Run: headless pygame with SDL's dummy video driver; simulated clock (each Clock.tick advances the game by its frame time, no real sleeping); random seed 0; keys injected as events and as key.get_pressed() state; no mouse input.
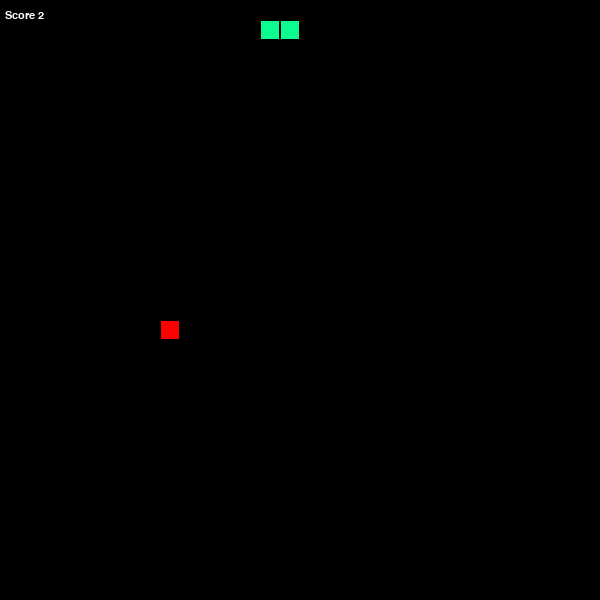
Frame 1 of 4 · flips 1–60 · no input
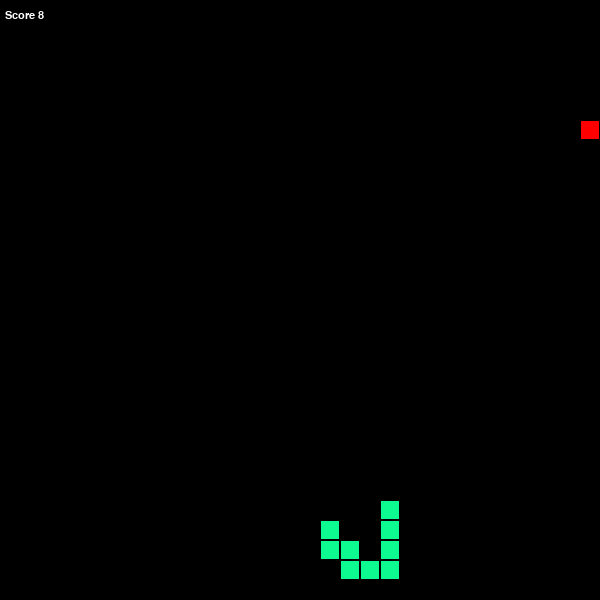
Frame 2 of 4 · flips 61–180 · tapped SPACE, RETURN · held RIGHT (→), D
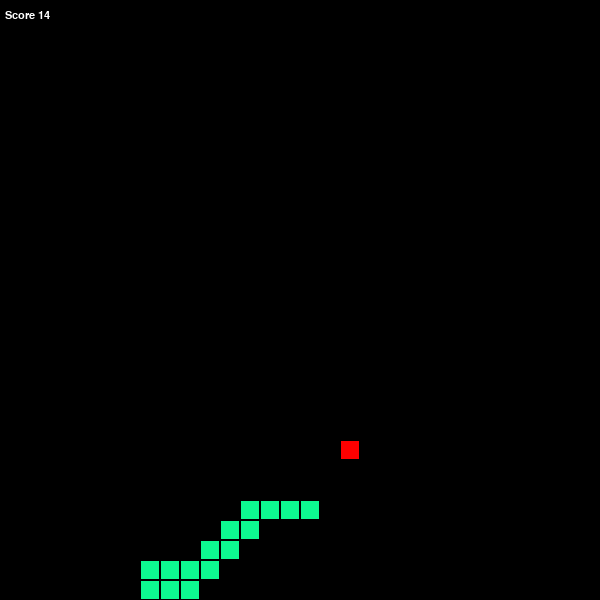
Frame 3 of 4 · flips 181–300 · held DOWN (↓), S
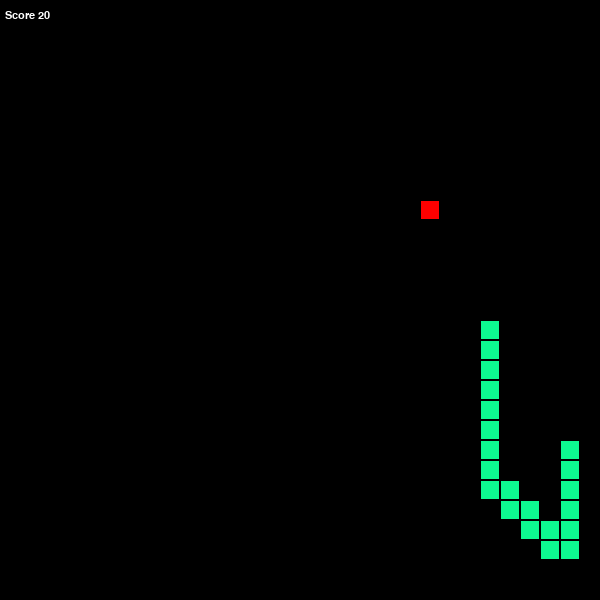
Frame 4 of 4 · flips 301–420 · held LEFT (←), A, UP (↑), W

The pygame program that drew these frames:

import pygame
import sys
import random
import math
import copy
import time

class Snake():
    def __init__(self, type="walls", mode="taxi"):
        self.length = 1
        self.positions = [((screen_width/2), (screen_height/2))]
        self.direction = random.choice([up, down, left, right])
        self.color = (13, 250, 144)
        self.score = 0
        self.lives = 1
        self.sum_score = 0
        self.time = 0
        self.sum_time = 0
        self.type = type
        self.mode = mode
        self.next_moves = []

    def get_head_position(self):
        return self.positions[0]

    def turn(self, point):
        if self.length > 1 and (point[0]*-1, point[1]*-1) == self.direction:
            return
        else:
            self.direction = point

    def new_move(self, cur, x, y):
        if self.type == "no walls":
            new = (((cur[0]+(x*gridsize))%screen_width), (cur[1]+(y*gridsize))%screen_height)
        elif self.type == "walls":
            new = (((cur[0]+(x*gridsize))), (cur[1]+(y*gridsize)))
        return new

    def move(self):
        cur = self.get_head_position()
        x,y = self.direction
        new = self.new_move(cur, x, y)
        if (len(self.positions) > 2 and new in self.positions[2:]) or not (new[0] >= 0 and new[1] >= 0 and new[0] <= screen_width - gridsize and new[1] <= screen_height - gridsize):
            self.lives -= 1
            if self.lives > 0:
                self.reset()
            print("LOST")
        else:
            self.positions.insert(0,new)
            if len(self.positions) > self.length:
                self.positions.pop()

    def move_to(self, direction):
        cur = self.get_head_position()
        x,y = direction
        new = self.new_move(cur, x, y)
        if (len(self.positions) > 2 and new in self.positions[2:]) or not (new[0] >= 0 and new[1] >= 0 and new[0] <= screen_width - gridsize and new[1] <= screen_height - gridsize):
            self.lives -= 1
            if self.lives > 0:
                self.reset()
            print("LOST")
        else:
            self.positions.insert(0,new)
            if len(self.positions) > self.length:
                self.positions.pop()


    def reset(self):
        self.length = 1
        self.positions = [((screen_width/2), (screen_height/2))]
        self.direction = random.choice([up, down, left, right])
        self.score = 0
        self.time = 0

    def draw(self,surface):
        for p in self.positions:
            r = pygame.Rect((p[0], p[1]), (gridsize,gridsize))
            pygame.draw.rect(surface, self.color, r)
            pygame.draw.rect(surface, (0,0, 0), r, 1)

    def handle_keys(self):
        for event in pygame.event.get():
            if event.type == pygame.QUIT:
                pygame.quit()
                sys.exit()
            elif event.type == pygame.KEYDOWN:
                if event.key == pygame.K_UP:
                    self.turn(up)
                elif event.key == pygame.K_DOWN:
                    self.turn(down)
                elif event.key == pygame.K_LEFT:
                    self.turn(left)
                elif event.key == pygame.K_RIGHT:
                    self.turn(right)

    def get_possible_moves(self):
        moves = []
        head = self.get_head_position()
        x,y = up
        new = self.new_move(head, x, y)
        if new not in self.positions and new[0] >= 0 and new[1] >= 0 and new[0] <= screen_width - gridsize and new[1] <= screen_height - gridsize:
            moves.append(up)
        x,y = down
        new = self.new_move(head, x, y)
        if new not in self.positions and new[0] >= 0 and new[1] >= 0 and new[0] <= screen_width - gridsize and new[1] <= screen_height - gridsize:
            moves.append(down)
        x,y = left
        new = self.new_move(head, x, y)
        if new not in self.positions and new[0] >= 0 and new[1] >= 0 and new[0] <= screen_width - gridsize and new[1] <= screen_height - gridsize:
            moves.append(left)
        x,y = right
        new = self.new_move(head, x, y)
        if new not in self.positions and new[0] >= 0 and new[1] >= 0 and new[0] <= screen_width - gridsize and new[1] <= screen_height - gridsize:
            moves.append(right)
        return moves

    def heuristic_move(self, food):
        node = Node(food, self, None, None)
        best_children = []
        distance = 10000000
        if len(node.get_children()) != 0:
            if self.mode == "taxi":
                for child in node.get_children():
                    child.distance_to_food()
                    if child.to_food < distance:
                        distance = child.to_food
                        best_children = [child]
            elif self.mode == "euclides":
                for child in node.get_children():
                    child.distance_to_food()
                    if child.to_food < distance:
                        distance = child.to_food
                        best_children = [child]
            elif self.mode == "taxirandom":
                for child in node.get_children():
                    child.distance_to_food()
                    if child.to_food < distance:
                        distance = child.to_food
                        best_children = [child]
                    if child.to_food == distance:
                        best_children.append(child)
            elif self.mode == "euclides best first search" or self.mode == "taxi best first search":
                new_directions = [[(0,-1), 0], [(0,1), 0], [(-1,0), 0], [(1,0), 0]]
                if len(self.next_moves) == 0:
                    for first_child in node.get_children():
                        start_node = first_child
                        open = [start_node]
                        closed = []
                        timeout = time.time() + 0.05 / len(node.get_children())
                        while len(open) != 0 and time.time() < timeout:
                            open.sort()
                            current_node = open.pop(0)
                            closed.append(current_node)
                            current_node.distance_to_food()
                            if current_node.to_food == 0:
                                path = []
                                while current_node != node:
                                    path.append(current_node)
                                    current_node = current_node.parent
                                # Return reversed path
                                self.next_moves =  path[::-1]
                                break
                            for child in current_node.get_children():
                                if child in closed:
                                    continue
                                if child not in open:
                                    child.distance_to_food()
                                    open.append(child)
                                    for new_direction in new_directions:
                                        if new_direction[0] == first_child.direction:
                                            if child.from_start > new_direction[1]:
                                                new_direction[1] = child.from_start

#                    if len(self.next_moves) == 0:
#                        for first_child in node.get_children():
#                            start_node = first_child
#                            open = [first_child]
#                            closed = []
#                            timeout = time.time() + 0.025
#                            while len(open) != 0 and time.time() < timeout:
#                                current_node = open.pop(0)
#                                closed.append(current_node)
#                                for child in current_node.get_children():
#                                    if child in closed:
#                                        continue
#                                    if child not in open:
#                                        for new_direction in new_directions:
#                                            if new_direction[0] == first_child.direction:
#                                                if child.from_start > new_direction[1]:
#                                                    new_direction[1] = child.from_start
#                                        open.append(child)
                    if len(self.next_moves) == 0:
                        best = 0
                        for new_direction in new_directions:
                            if best < new_direction[1]:
                                best = new_direction[1]
                                best_children = [Node(food, self, None, new_direction[0])]

            if len(self.next_moves) == 0 and len(best_children) != 0:
                best_child = random.choice(best_children)
                self.move_to(best_child.direction)
            elif len(self.next_moves) != 0:
                self.move_to(self.next_moves[0].direction)
                self.next_moves.pop(0)
            elif len(best_children) == 0:
                self.reset()
        else:
            self.reset()

class Food():
    def __init__(self, snake):
        self.position = (0,0)
        self.color = (255, 0, 0)
        self.randomize_position(snake)

    def randomize_position(self, snake):
        self.position = (random.randint(0, grid_width-1)*gridsize, random.randint(0, grid_height-1)*gridsize)
        while self.position in snake.positions:
            self.position = (random.randint(0, grid_width-1)*gridsize, random.randint(0, grid_height-1)*gridsize)

    def draw(self, surface):
        r = pygame.Rect((self.position[0], self.position[1]), (gridsize, gridsize))
        pygame.draw.rect(surface, self.color, r)
        pygame.draw.rect(surface, (0, 0, 0), r, 1)

def drawGrid(surface):
    for y in range(0, int(grid_height)):
        for x in range(0, int(grid_width)):
            if (x+y)%2 == 0:
                r = pygame.Rect((x*gridsize, y*gridsize), (gridsize,gridsize))
                pygame.draw.rect(surface,(0,0,0), r)
            else:
                rr = pygame.Rect((x*gridsize, y*gridsize), (gridsize,gridsize))
                pygame.draw.rect(surface, (0,0,0), rr)

class Node():
    def __init__(self, food, snake, parent, direction, from_start=0):
        self.parent = parent
        self.snake = snake
        self.food = food
        self.direction = direction
        self.from_start = from_start
        self.to_food = None
        self.deaths = 0

    def get_snake(self):
        return copy.deepcopy(self.snake)

        # Compare nodes
    def __eq__(self, other):
        return self.snake.positions == other.snake.positions
    # Sort nodes
    def __lt__(self, other):
         return self.to_food + self.from_start < other.to_food + other.from_start

    def taxi(self):
        node_head = self.snake.get_head_position()
        node_food = self.food.position
        if self.snake.type == "no walls":
            return min(abs(node_head[0] - node_food[0] - screen_width), abs(node_head[0] - node_food[0]), abs(node_head[0] - node_food[0] + screen_width)) + min(abs(node_head[1] - node_food[1] - screen_height), abs(node_head[1] - node_food[1]), abs(node_head[1] - node_food[1] + screen_height))
        elif self.snake.type == "walls":
            return abs(node_head[0] - node_food[0])+ abs(node_head[1] - node_food[1])

    def euclides(self):
        node_head = self.snake.get_head_position()
        node_food = self.food.position
        if self.snake.type == "no walls":
            return math.sqrt(min((node_head[0] - node_food[0] - screen_width)**2, (node_head[0] - node_food[0])**2, (node_head[0] - node_food[0] + screen_width)**2) + min((node_head[1] - node_food[1] - screen_height)**2, (node_head[1] - node_food[1])**2, (node_head[1] - node_food[1] + screen_height)**2))
        elif self.snake.type == "walls":
            return math.sqrt((node_head[0] - node_food[0])**2 + (node_head[1] - node_food[1])**2)

    def distance_to_food(self):
        if self.snake.mode == "euclides" or self.snake.mode == "euclides best first search":
            self.to_food = self.euclides()
        elif self.snake.mode == "taxi" or self.snake.mode == "taxirandom" or self.snake.mode == "taxi best first search":
            self.to_food = self.taxi()
        self.f = self.to_food + self.from_start

    def get_children(self):
        directions = self.snake.get_possible_moves()
        array_of_children = []
        for direction in directions:
            new_snake = self.get_snake()
            new_snake.move_to(direction)
            array_of_children.append(Node(self.food, new_snake, self, direction, self.from_start + 1))
        return array_of_children

screen_width = 600
screen_height = 600

gridsize = 20
grid_width = screen_width/gridsize
grid_height = screen_height/gridsize

up = (0,-1)
down = (0,1)
left = (-1,0)
right = (1,0)

def main():
    pygame.init()

    clock = pygame.time.Clock()
    screen = pygame.display.set_mode((screen_width, screen_height), 0, 32)

    surface = pygame.Surface(screen.get_size())
    surface = surface.convert()
    drawGrid(surface)

    snake = Snake("walls", "euclides best first search")
    food = Food(snake)

    myfont = pygame.font.SysFont("monospace",16)

    while (True):
        #clock.tick(20)
        snake.handle_keys()
        drawGrid(surface)
        snake.heuristic_move(food)
        #snake.move()
        if snake.get_head_position() == food.position:
            snake.length += 1
            snake.score += 1
            snake.sum_score += 1
            food.randomize_position(snake)
        snake.time += 0.02
        snake.sum_time += 0.02
        snake.draw(surface)
        food.draw(surface)
        screen.blit(surface, (0,0))
        score = myfont.render("Score {0}".format(snake.score), 1, (255,255,255))
        screen.blit(score, (5,10))
        #lives = myfont.render("Lives {0}".format(snake.lives), 1, (255,255,255))
        #screen.blit(lives, (screen_width - 100,10))
        #time = myfont.render("Time {0}".format(snake.time), 1, (255,255,255))
        #screen.blit(time, (5,screen_height - 30))
        pygame.display.update()

main()
